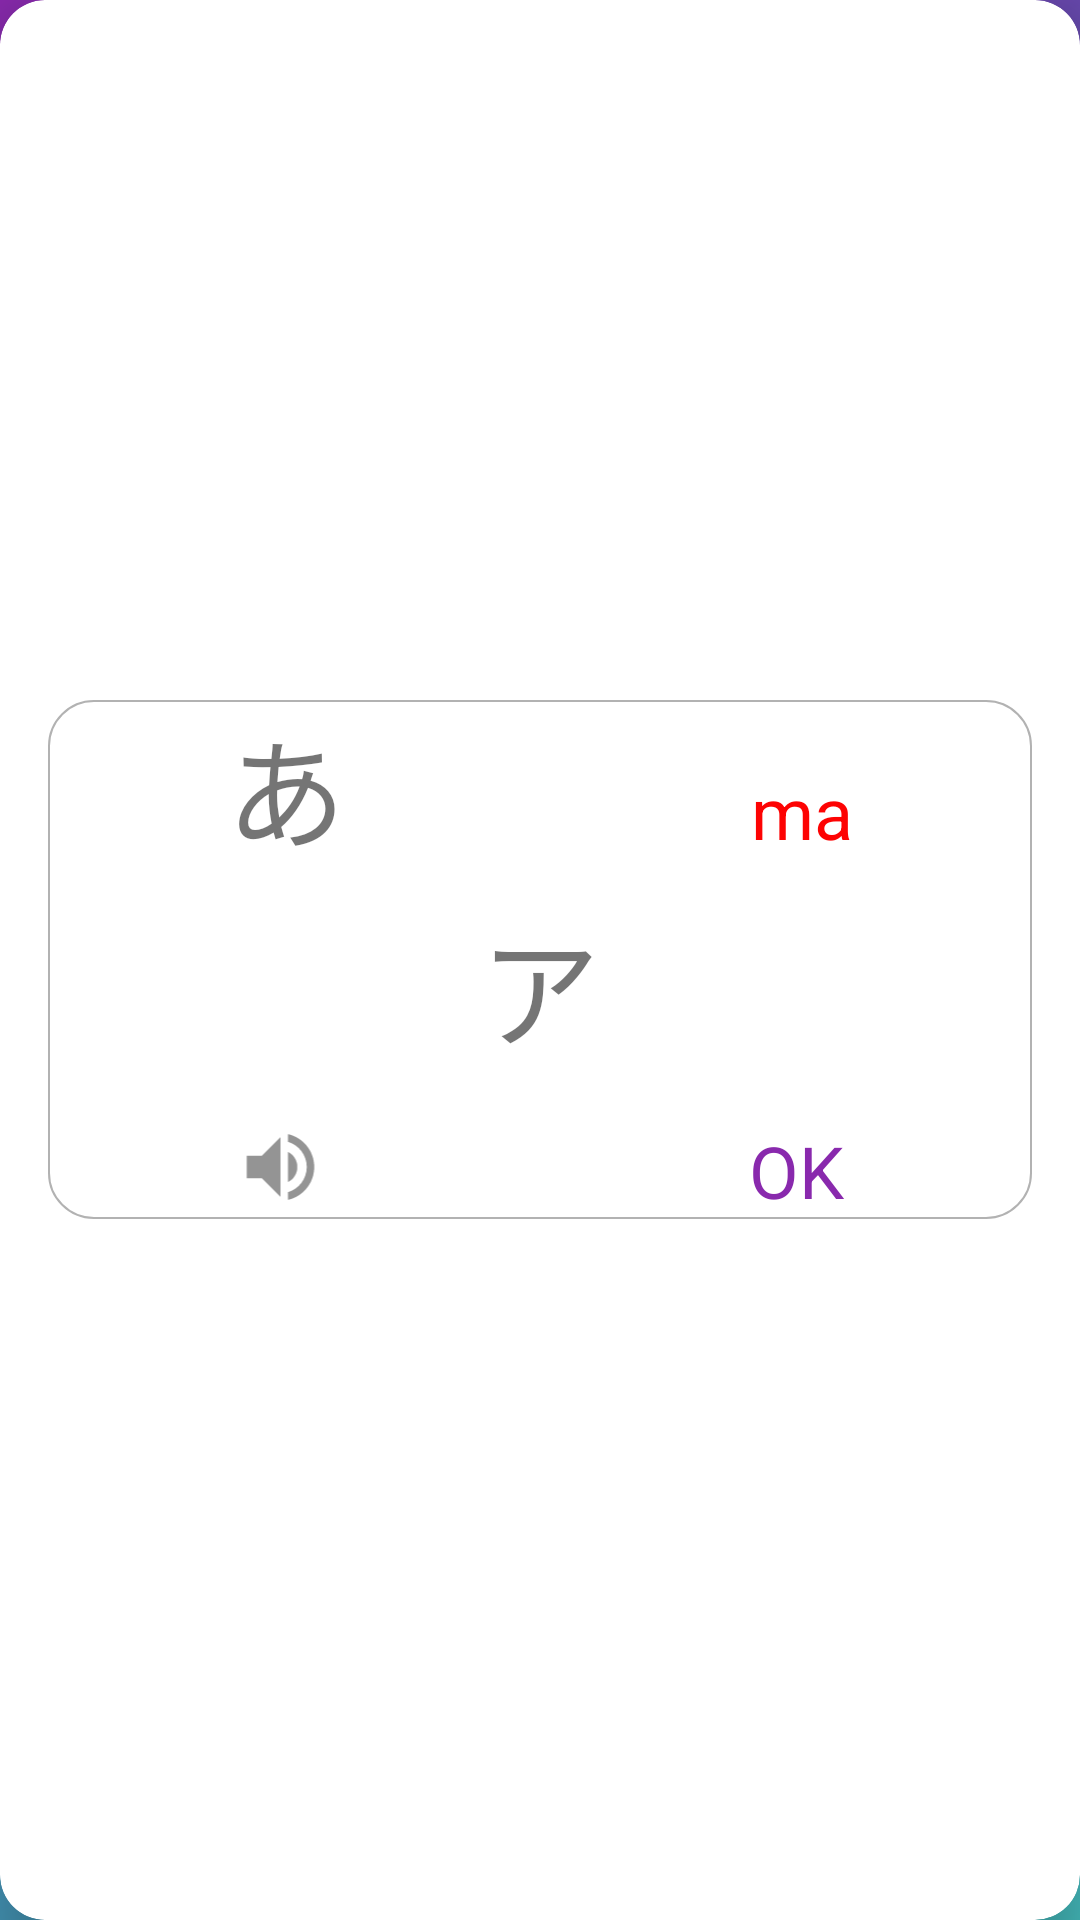

Write the Android layout XML for this screen, with the resource values it uses.
<!-- AndroidManifest.xml: application theme AppTheme -->
<!-- res/layout/alphabet_dialog_detail.xml -->
<?xml version="1.0" encoding="utf-8"?>
<androidx.cardview.widget.CardView xmlns:android="http://schemas.android.com/apk/res/android"
    android:layout_width="match_parent"
    android:layout_height="wrap_content"
    xmlns:app="http://schemas.android.com/apk/res-auto"
    app:cardCornerRadius="15dp"
    app:cardElevation="10dp">

    <LinearLayout
        android:background="@drawable/dialog_rounder"
        android:layout_gravity="center"
        android:layout_width="match_parent"
        android:layout_height="wrap_content"
        android:orientation="vertical"
        android:layout_margin="16dp">

        <LinearLayout
            android:layout_width="match_parent"
            android:layout_height="wrap_content"
            android:layout_weight="1"
            android:orientation="horizontal">

            <TextView
                android:id="@+id/alphabet_cardview_tv_hira"
                android:layout_weight="1"
                android:layout_width="wrap_content"
                android:layout_height="wrap_content"
                android:text="あ"
                android:gravity="center"
                android:textSize="40sp" />

            <TextView
                android:id="@+id/alphabet_cardview_tv_roma"
                android:layout_weight="1"
                android:gravity="center"
                android:layout_marginLeft="16dp"
                android:layout_width="wrap_content"
                android:layout_height="wrap_content"
                android:text="ma"
                android:textColor="#FD0303"
                android:textSize="24sp" />
        </LinearLayout>

        <LinearLayout
            android:layout_marginTop="8dp"
            android:layout_width="match_parent"
            android:layout_height="wrap_content"
            android:layout_weight="1"
            android:orientation="horizontal">

            <TextView
                android:id="@+id/alphabet_cardview_tv_kata"
                android:gravity="center"
                android:layout_width="match_parent"
                android:layout_height="wrap_content"
                android:text="ア"
                android:textSize="40sp" />

        </LinearLayout>

        <LinearLayout
            android:layout_marginTop="16dp"
            android:layout_width="match_parent"
            android:layout_height="wrap_content"
            android:layout_weight="1"
            android:orientation="horizontal">

            <ImageView
                android:id="@+id/alphabet_cardview_img_pronun"
                android:clickable="true"
                android:foreground="?android:attr/selectableItemBackground"
                android:layout_weight="1"
                android:layout_width="30dp"
                android:layout_height="30dp"
                android:src="@drawable/ic_volume_up_black_24dp" />

            <TextView
                android:clickable="true"
                android:foreground="?android:attr/selectableItemBackground"
                android:id="@+id/alphabet_cardview_tv_ok"
                android:layout_marginLeft="16dp"
                android:layout_weight="1"
                android:gravity="center"
                android:layout_width="wrap_content"
                android:layout_height="wrap_content"
                android:text="OK"
                android:textColor="@color/colorPrimaryDark"
                android:textSize="24sp" />
        </LinearLayout>


    </LinearLayout>
</androidx.cardview.widget.CardView>
<!-- resources referenced by this layout -->
<resources>
  <color name="colorPrimaryDark">#8929AD</color>
  <!-- drawable dialog_rounder (drawable) -->
  <shape xmlns:android="http://schemas.android.com/apk/res/android"
      android:shape="rectangle">
  
  
  
  
  
  
  
  
      
          <solid android:color="@color/white"></solid>
  
      
      
      
      
      
      
      
      
  
      
      <corners android:radius="15dp"></corners>
      <stroke android:color="@color/gray" android:width="2px"/>
  
  
  </shape>
  <!-- drawable ic_volume_up_black_24dp (drawable) -->
  <vector android:height="24dp" android:tint="#949494"
      android:viewportHeight="24.0" android:viewportWidth="24.0"
      android:width="24dp" xmlns:android="http://schemas.android.com/apk/res/android">
      <path android:fillColor="#FF000000" android:pathData="M3,9v6h4l5,5L12,4L7,9L3,9zM16.5,12c0,-1.77 -1.02,-3.29 -2.5,-4.03v8.05c1.48,-0.73 2.5,-2.25 2.5,-4.02zM14,3.23v2.06c2.89,0.86 5,3.54 5,6.71s-2.11,5.85 -5,6.71v2.06c4.01,-0.91 7,-4.49 7,-8.77s-2.99,-7.86 -7,-8.77z"/>
  </vector>
  <style name="AppTheme" parent="Theme.AppCompat.Light.DarkActionBar">
          
          <item name="colorPrimary">@color/colorPrimary</item>
          <item name="colorPrimaryDark">@color/colorPrimary</item>
          <item name="colorAccent">@color/colorAccent</item>
          <item name="android:windowBackground">@drawable/gradient</item>
      </style>
  <color name="white">#fff</color>
  <color name="gray">#B2B2B2</color>
  <color name="colorPrimary">#43B7B8</color>
  <color name="colorAccent">#436AAC</color>
  <!-- drawable gradient (drawable) -->
  <shape xmlns:android="http://schemas.android.com/apk/res/android"
      android:shape="rectangle">
      <gradient
          android:angle="135"
          android:endColor="#8929AD"
          android:centerColor="#436AAC"
          android:startColor="#43B7B8"
          android:type="linear"
          />
  </shape>
</resources>
